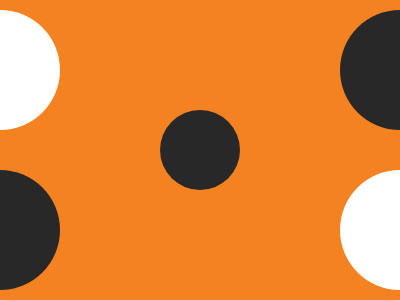

Write the HTML and CSS that draws this image.

<div a w>
  <div b>
    <div c w>
      <div d>
        <div e></div>
      </div>
    </div>
  </div>
</div>
<style>
  *{background:#F58220}
  div {
    width: 120px;
    height: 120px;
    background: #282828;
    border-radius: 50%;
    position: absolute;
  }
  [w] {
    background: #fff;
  }
  [a] {
    left: -60px;
    top: 10px;
  }
  [b] {
    top: 160px;
  }
  [c] {
    left: 400px;
  }
  [d] {
    top: -160px;
  }
  [e] {
    left: -180px;
    width: 80px;
    height: 80px;
    top: 100px;
  }
</style>

<!-- minified (265 char)
 
<div a w><div b><div c w><div d><div e><style>*{background:#F58220}div{width:120;height:120;background:#282828;border-radius:50%;position:absolute}[w]{background:#fff}[a]{left:-60;top:10}[b]{top:160}[c]{left:400}[d]{top:-160}[e]{left:-180;width:80;height:80;top:100

-->